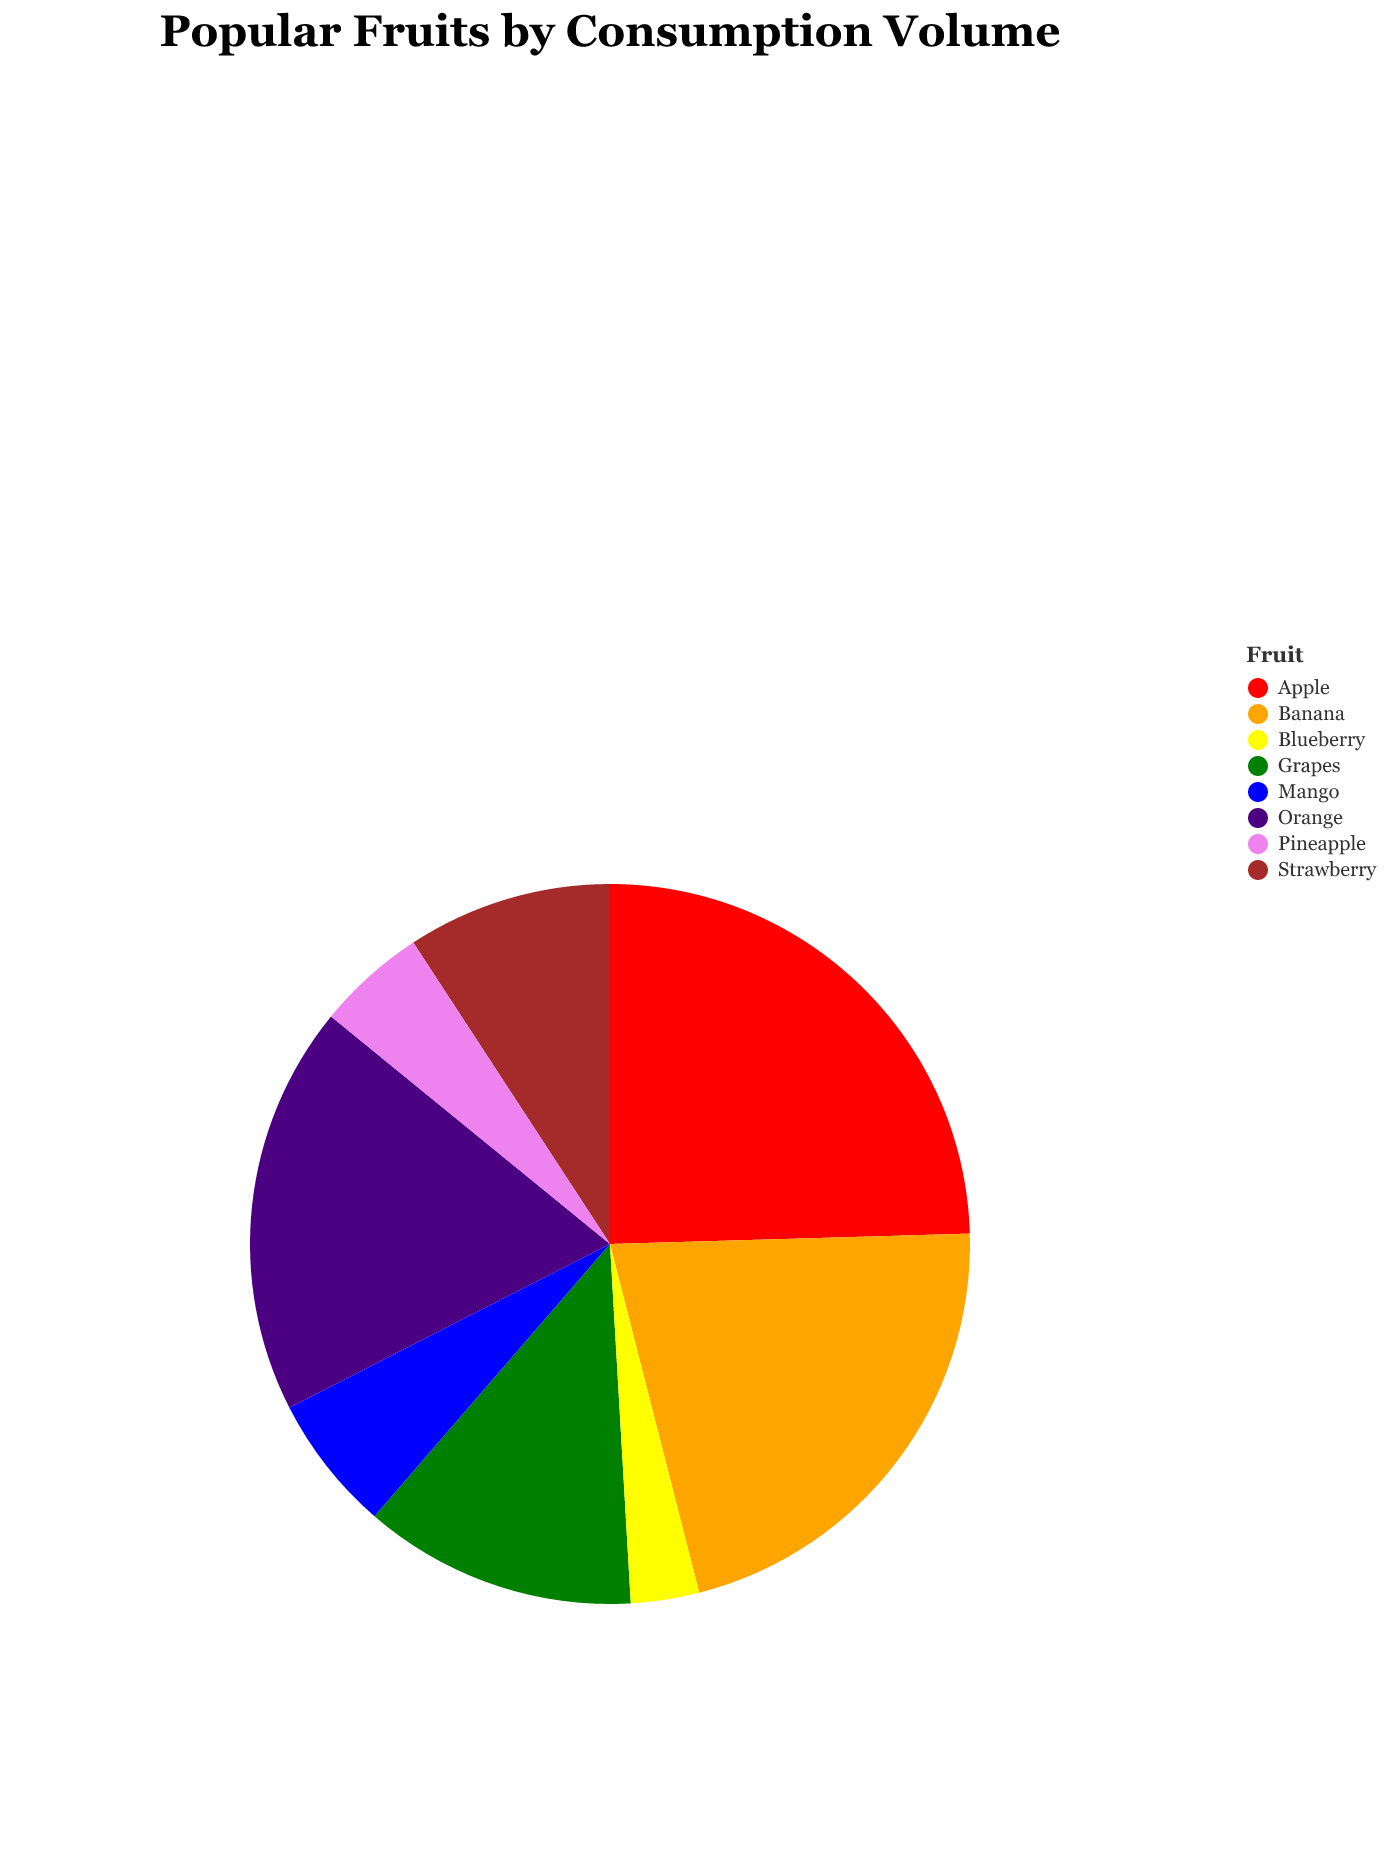

Source data for this figure (header and first rows):
Fruit, Consumption Volume (Millions)
Apple, 40
Banana, 35
Orange, 30
Grapes, 20
Strawberry, 15
Mango, 10
Pineapple, 8
Blueberry, 5
